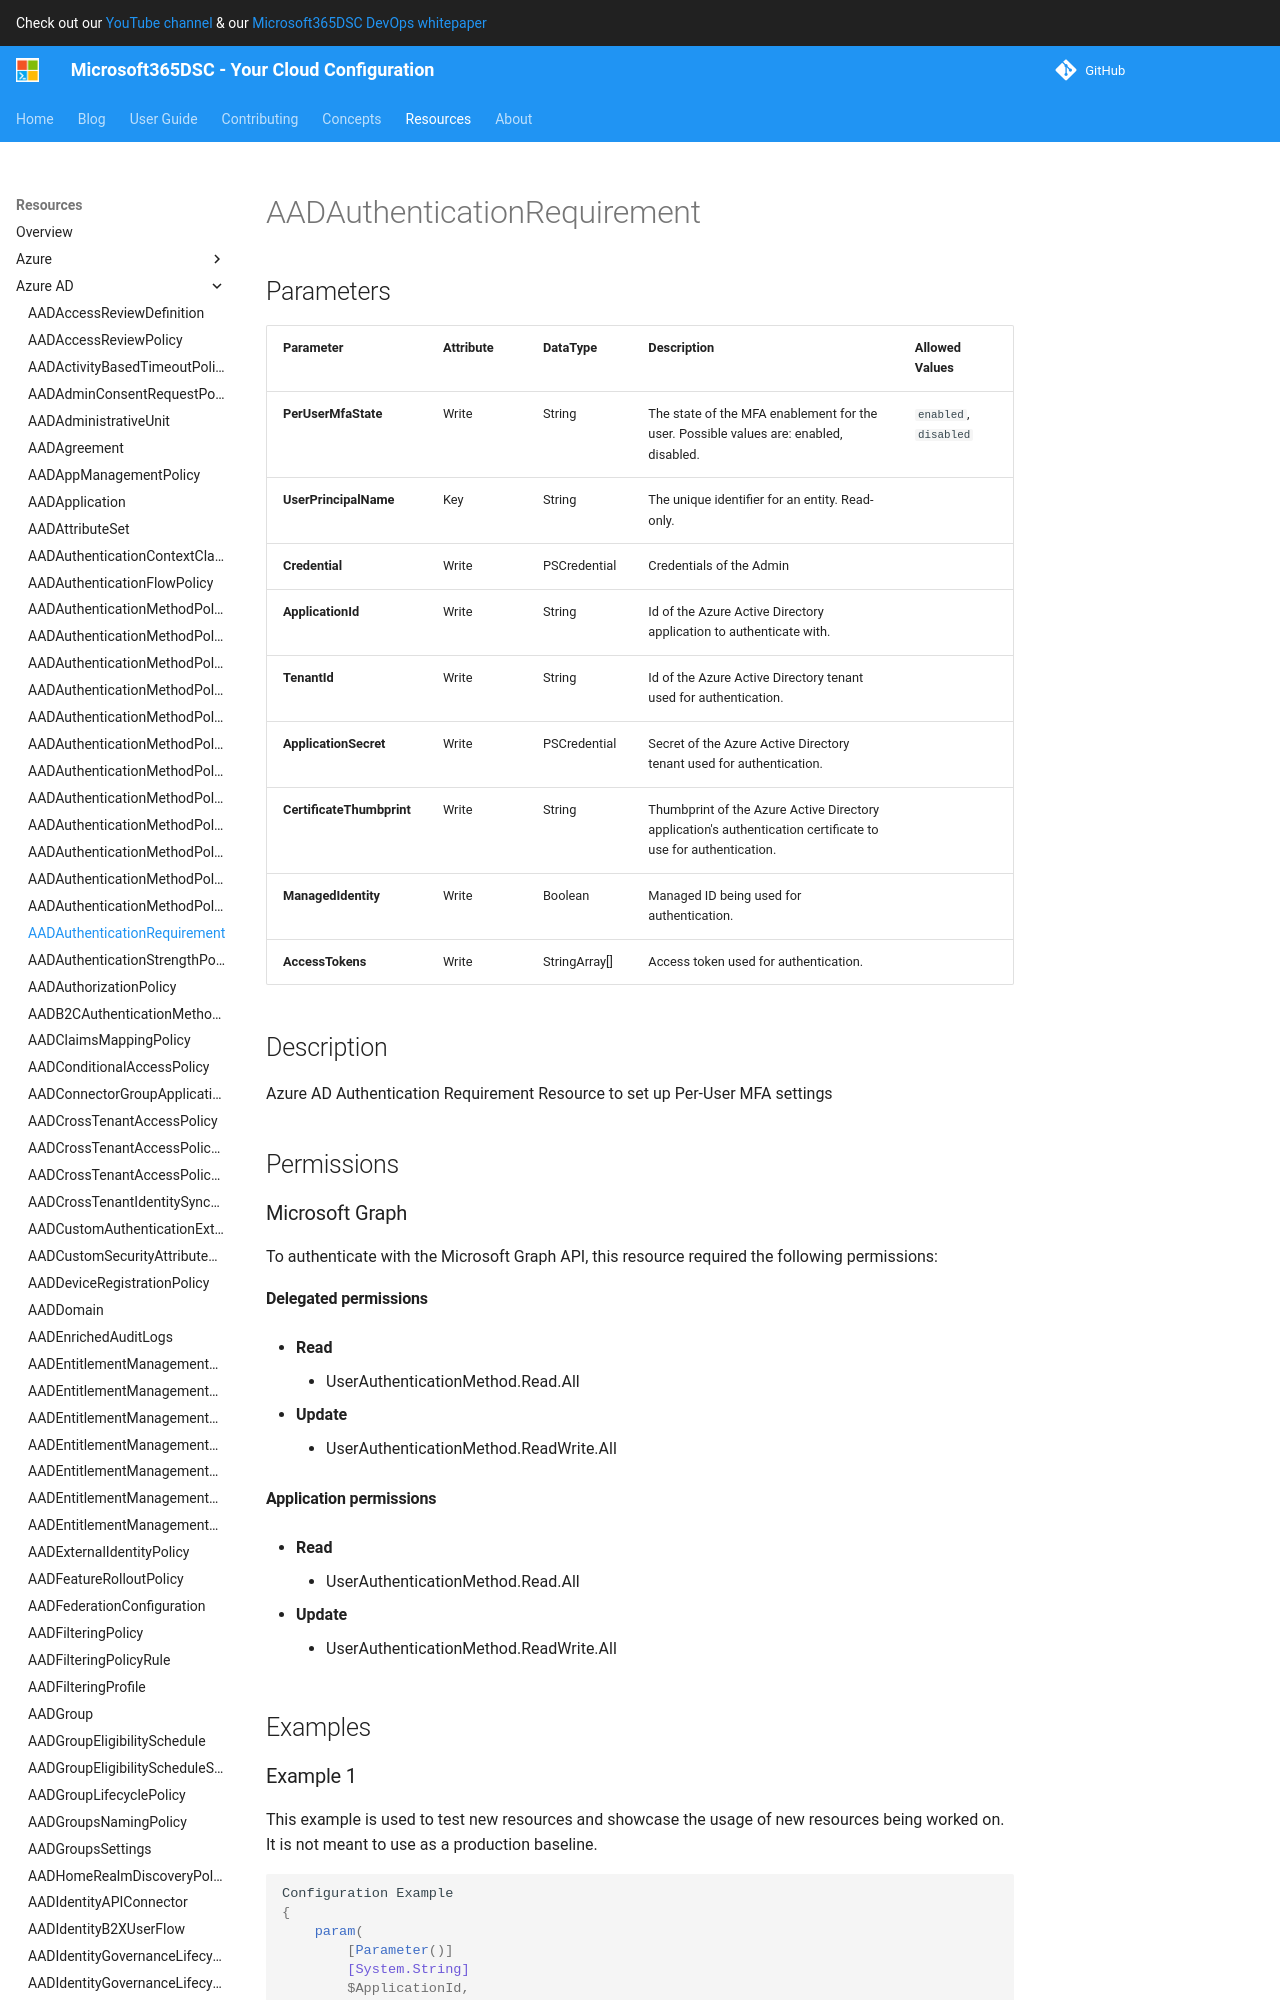

repository: microsoft/Microsoft365DSC · page: resources/azure-ad/AADAuthenticationRequirement/index.html · generator: mkdocs

# AADAuthenticationRequirement

## Parameters

| Parameter | Attribute | DataType | Description | Allowed Values |
| --- | --- | --- | --- | --- |
| **PerUserMfaState** | Write | String | The state of the MFA enablement for the user. Possible values are: enabled, disabled. | `enabled`, `disabled` |
| **UserPrincipalName** | Key | String | The unique identifier for an entity. Read-only. | |
| **Credential** | Write | PSCredential | Credentials of the Admin | |
| **ApplicationId** | Write | String | Id of the Azure Active Directory application to authenticate with. | |
| **TenantId** | Write | String | Id of the Azure Active Directory tenant used for authentication. | |
| **ApplicationSecret** | Write | PSCredential | Secret of the Azure Active Directory tenant used for authentication. | |
| **CertificateThumbprint** | Write | String | Thumbprint of the Azure Active Directory application's authentication certificate to use for authentication. | |
| **ManagedIdentity** | Write | Boolean | Managed ID being used for authentication. | |
| **AccessTokens** | Write | StringArray[] | Access token used for authentication. | |


## Description

Azure AD Authentication Requirement Resource to set up Per-User MFA settings

## Permissions

### Microsoft Graph

To authenticate with the Microsoft Graph API, this resource required the following permissions:

#### Delegated permissions

- **Read**

    - UserAuthenticationMethod.Read.All

- **Update**

    - UserAuthenticationMethod.ReadWrite.All
